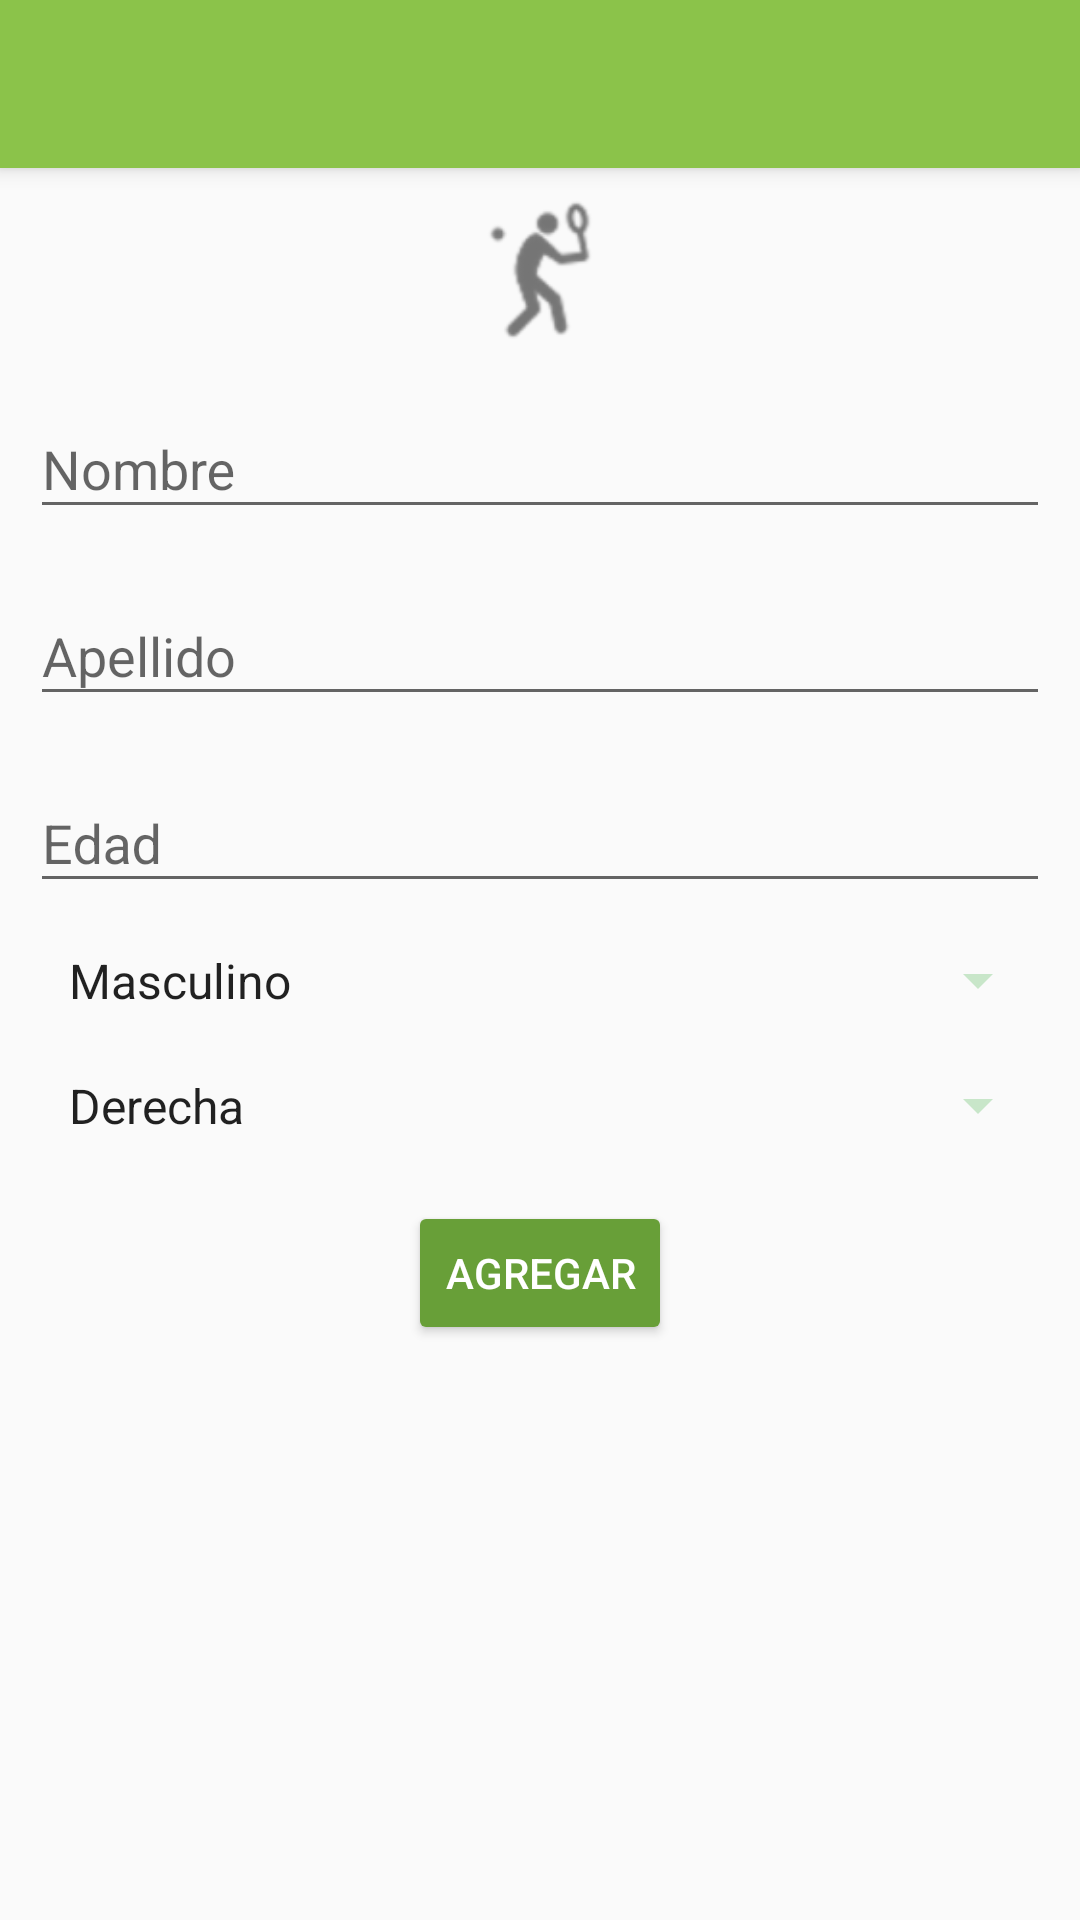

Write the Android layout XML for this screen, with the resource values it uses.
<!-- AndroidManifest.xml: application theme AppTheme -->
<!-- res/layout/activity_registrar_jugador.xml -->
<?xml version="1.0" encoding="utf-8"?>
<android.support.design.widget.CoordinatorLayout
    xmlns:android="http://schemas.android.com/apk/res/android"
    xmlns:app="http://schemas.android.com/apk/res-auto"
    xmlns:tools="http://schemas.android.com/tools"
    android:layout_width="match_parent"
    android:layout_height="match_parent"
    android:fitsSystemWindows="true"
    tools:context="com.diegovaldesjr.tennistats.view.RegistrarJugadorActivity">

    <include layout="@layout/actionbar_toolbar"/>

    <ScrollView
        android:layout_width="match_parent"
        android:layout_height="match_parent"
        android:fillViewport="true"
        app:layout_behavior="@string/appbar_scrolling_view_behavior">

        <LinearLayout
            android:layout_width="match_parent"
            android:layout_height="match_parent"
            android:orientation="vertical"
            android:padding="@dimen/padding_list">

            <ImageView
                android:layout_width="@dimen/tamano_playericon"
                android:layout_height="@dimen/tamano_playericon"
                android:background="@drawable/icons8_tennis_player"
                android:layout_gravity="center"/>

            <android.support.design.widget.TextInputLayout
                android:layout_width="match_parent"
                android:layout_height="wrap_content"
                android:layout_marginTop="@dimen/edittext_margin">

                <android.support.design.widget.TextInputEditText
                    android:id="@+id/nombreRegistrarJugador"
                    android:layout_width="match_parent"
                    android:layout_height="wrap_content"
                    android:hint="@string/hint_nombre"/>

            </android.support.design.widget.TextInputLayout>

            <android.support.design.widget.TextInputLayout
                android:layout_width="match_parent"
                android:layout_height="wrap_content"
                android:layout_marginTop="@dimen/edittext_margin">

                <android.support.design.widget.TextInputEditText
                    android:id="@+id/apellidoRegistrarJugador"
                    android:layout_width="match_parent"
                    android:layout_height="wrap_content"
                    android:hint="@string/hint_apellido"/>

            </android.support.design.widget.TextInputLayout>

            <android.support.design.widget.TextInputLayout
                android:layout_width="match_parent"
                android:layout_height="wrap_content"
                android:layout_marginTop="@dimen/edittext_margin">

                <android.support.design.widget.TextInputEditText
                    android:id="@+id/edadRegistrarJugador"
                    android:layout_width="match_parent"
                    android:layout_height="wrap_content"
                    android:hint="@string/hint_edad"/>

            </android.support.design.widget.TextInputLayout>

            <Spinner
                android:id="@+id/spinnerGeneroJugador"
                android:layout_width="match_parent"
                android:layout_height="wrap_content"
                android:backgroundTint="@color/primary_light"
                android:entries="@array/dropdown_genero"
                android:padding="@dimen/spinner_padding"
                android:layout_marginTop="@dimen/edittext_margin"/>

            <Spinner
                android:id="@+id/spinnerManoJugador"
                android:layout_width="match_parent"
                android:layout_height="wrap_content"
                android:backgroundTint="@color/primary_light"
                android:entries="@array/dropdown_mano"
                android:padding="@dimen/spinner_padding"
                android:layout_marginTop="@dimen/edittext_margin"/>

            <Button
                android:layout_width="wrap_content"
                android:layout_height="wrap_content"
                android:layout_marginTop="@dimen/activity_vertical_margin"
                android:text="@string/text_button_agregar"
                android:theme="@style/RaisedButtonDark"
                android:layout_gravity="center_horizontal"
                android:onClick="registrarJugador"/>

        </LinearLayout>

    </ScrollView>



</android.support.design.widget.CoordinatorLayout>
<!-- res/layout/actionbar_toolbar.xml (included above) -->
<?xml version="1.0" encoding="utf-8"?>
<android.support.design.widget.AppBarLayout
    android:layout_height="wrap_content"
    android:layout_width="match_parent"
    xmlns:app="http://schemas.android.com/apk/res-auto"
    android:theme="@style/AppTheme.AppBarOverlay"
    xmlns:android="http://schemas.android.com/apk/res/android"
    xmlns:tools="http://schemas.android.com/tools">

    <android.support.v7.widget.Toolbar
        android:id="@+id/toolbar"
        android:layout_width="match_parent"
        android:layout_height="?attr/actionBarSize"
        android:background="?attr/colorPrimary"
        app:popupTheme="@style/AppTheme.PopupOverlay">
    </android.support.v7.widget.Toolbar>

</android.support.design.widget.AppBarLayout>
<!-- resources referenced by this layout -->
<resources>
  <string-array name="dropdown_genero">
          <item>Masculino</item>
          <item>Femenino</item>
      </string-array>
  <string-array name="dropdown_mano">
          <item>Derecha</item>
          <item>Izquierda</item>
      </string-array>
  <color name="primary_light">#C8E6C9</color>
  <dimen name="activity_vertical_margin">16dp</dimen>
  <dimen name="edittext_margin">10dp</dimen>
  <dimen name="padding_list">10dp</dimen>
  <dimen name="spinner_padding">5dp</dimen>
  <dimen name="tamano_playericon">48dp</dimen>
  <!-- drawable icons8_tennis_player: png bitmap (drawable-hdpi, 1431 bytes) -->
  <string name="hint_apellido">Apellido</string>
  <string name="hint_edad">Edad</string>
  <string name="hint_nombre">Nombre</string>
  <string name="text_button_agregar">Agregar</string>
  <style name="AppTheme.AppBarOverlay" parent="ThemeOverlay.AppCompat.Dark.ActionBar" />
  <style name="AppTheme.PopupOverlay" parent="ThemeOverlay.AppCompat.Light" />
  <style name="RaisedButtonDark" parent="Theme.AppCompat.Light">
          <item name="colorButtonNormal">@color/colorPrimaryDark</item>
          <item name="colorControlHighlight">@color/colorPrimary</item>
          <item name="android:textColor">@android:color/white</item>
      </style>
  <style name="AppTheme" parent="Theme.AppCompat.Light.NoActionBar">
          
          <item name="colorPrimary">@color/colorPrimary</item>
          <item name="colorPrimaryDark">@color/colorPrimaryDark</item>
          <item name="colorAccent">@color/colorAccent</item>
      </style>
  <color name="colorPrimaryDark">#689F38</color>
  <color name="colorPrimary">#8BC34A</color>
  <color name="colorAccent">#FF4081</color>
</resources>
